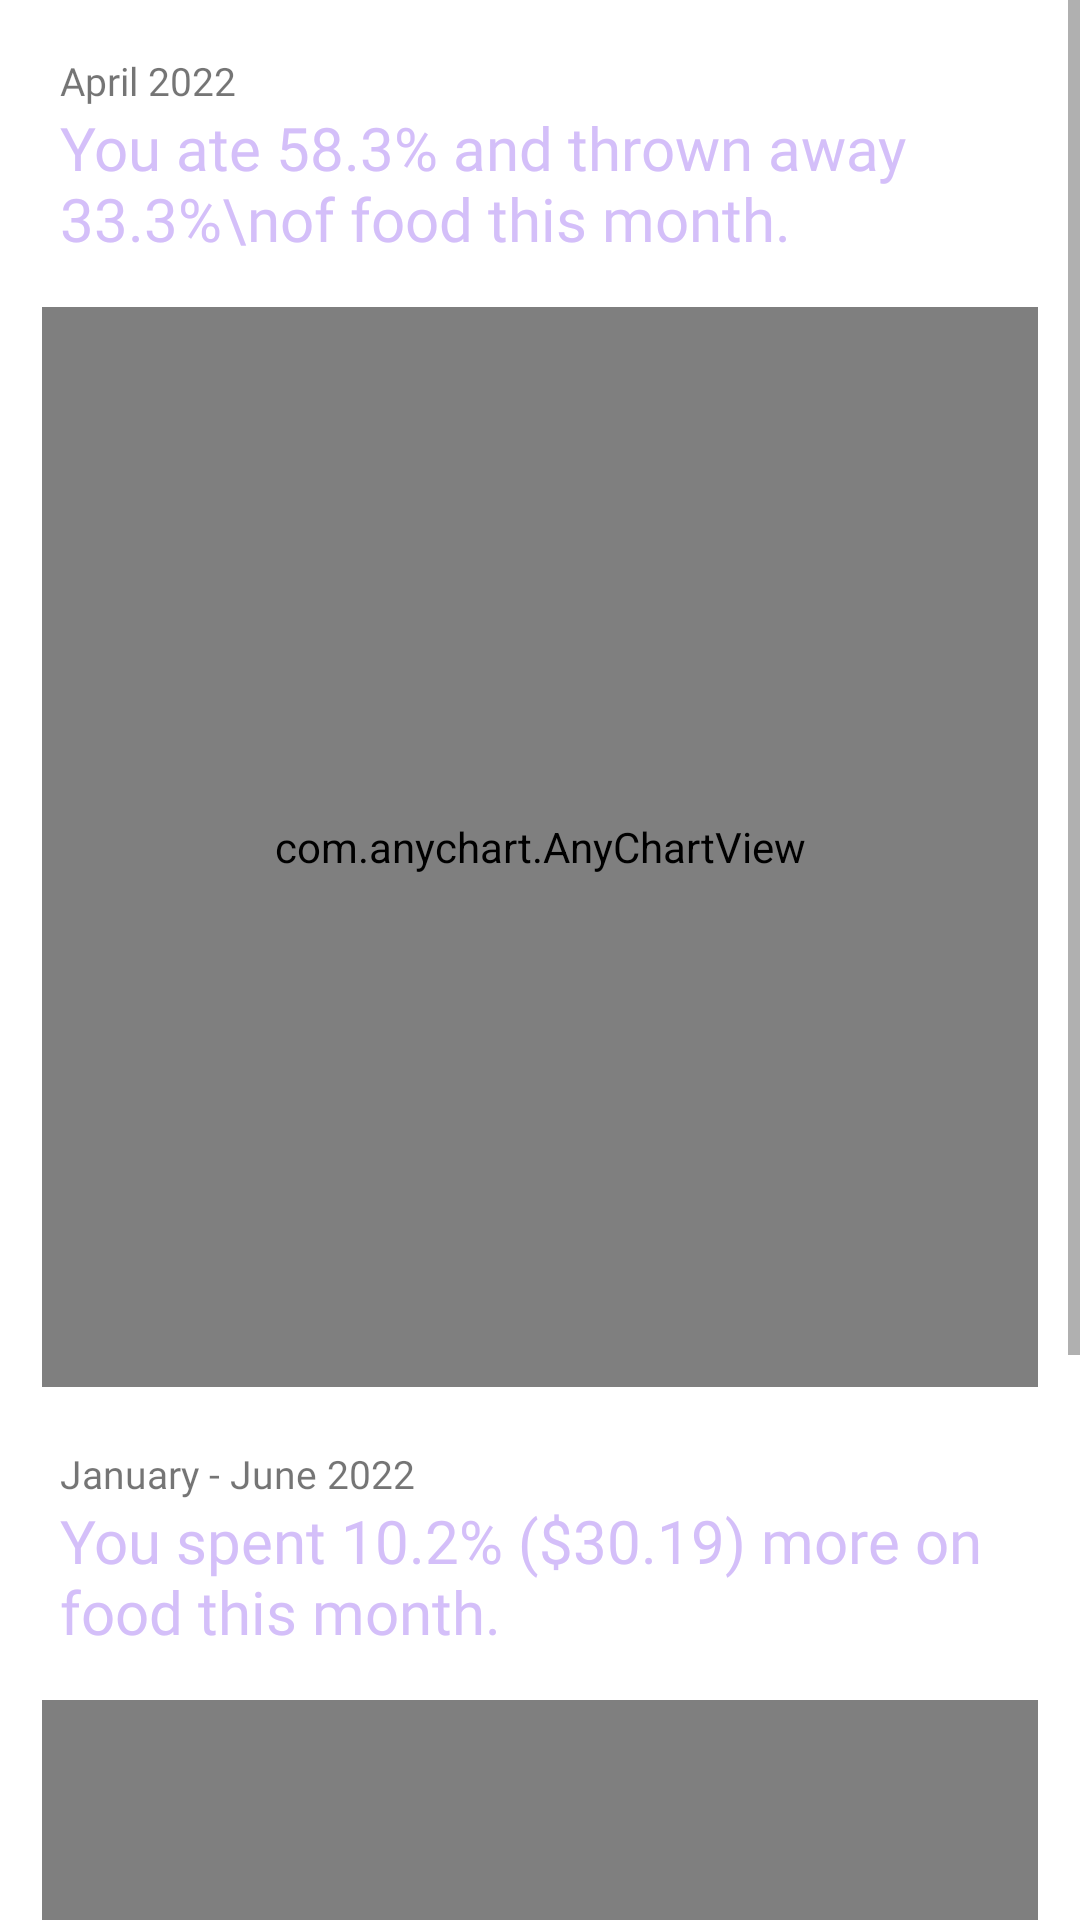

Android layout source for this screen:
<!-- AndroidManifest.xml: application theme Theme.TheStockers -->
<!-- res/layout/fragment_summary.xml -->
<?xml version="1.0" encoding="utf-8"?>
<androidx.constraintlayout.widget.ConstraintLayout xmlns:android="http://schemas.android.com/apk/res/android"
    xmlns:app="http://schemas.android.com/apk/res-auto"
    xmlns:tools="http://schemas.android.com/tools"
    android:layout_width="match_parent"
    android:layout_height="match_parent"
    tools:context=".SummaryFragment">

    <ScrollView
        android:layout_width="match_parent"
        android:layout_height="match_parent"
        app:layout_constraintBottom_toBottomOf="parent"
        app:layout_constraintStart_toStartOf="parent"
        app:layout_constraintTop_toTopOf="parent">

        <LinearLayout
            android:layout_width="match_parent"
            android:layout_height="match_parent"
            android:orientation="vertical"
            android:paddingBottom="80dp">

            <TextView
                android:id="@+id/textView1"
                android:layout_width="wrap_content"
                android:layout_height="wrap_content"
                android:layout_marginStart="20dp"
                android:layout_marginTop="18dp"
                android:fontFamily="@font/alata"
                android:text="April 2022"
                android:textSize="13sp"
                app:layout_constraintEnd_toEndOf="parent"
                app:layout_constraintHorizontal_bias="0.498"
                app:layout_constraintStart_toStartOf="parent"
                app:layout_constraintTop_toTopOf="parent" />

            <TextView
            android:id="@+id/textView2"
            android:layout_width="wrap_content"
            android:layout_height="wrap_content"
            android:fontFamily="@font/alata"
            android:text="You ate 58.3% and thrown away 33.3%\nof food this month."
            android:textSize="20sp"
            android:textColor="@color/purple_200"
            app:layout_constraintEnd_toEndOf ="parent"
            app:layout_constraintHorizontal_bias="0.485"
            app:layout_constraintStart_toStartOf="parent"
            app:layout_constraintTop_toBottomOf="@+id/textView1"
                android:layout_marginStart="20dp"/>

            <com.anychart.AnyChartView
                android:id="@+id/pie_chart_view"
                android:layout_width="match_parent"
                android:layout_height="360dp"
                android:layout_marginTop="16dp"
                android:layout_marginEnd="14dp"
                android:layout_marginStart="14dp">

            </com.anychart.AnyChartView>
            <TextView
                android:id="@+id/textView3"
                android:layout_width="wrap_content"
                android:layout_height="wrap_content"
                android:layout_marginStart="20dp"
                android:layout_marginTop="20dp"
                android:fontFamily="@font/alata"
                android:text="January - June 2022"
                android:textSize="13sp"
                app:layout_constraintEnd_toEndOf="parent"
                app:layout_constraintHorizontal_bias="0.498"
                app:layout_constraintStart_toStartOf="parent"
                app:layout_constraintTop_toTopOf="parent" />

            <TextView
                android:id="@+id/textView4"
                android:layout_width="wrap_content"
                android:layout_height="wrap_content"
                android:fontFamily="@font/alata"
                android:text="You spent 10.2% ($30.19) more on food this month."
                android:textSize="20sp"
                android:textColor="@color/purple_200"
                app:layout_constraintEnd_toEndOf ="parent"
                app:layout_constraintHorizontal_bias="0.485"
                app:layout_constraintStart_toStartOf="parent"
                app:layout_constraintTop_toBottomOf="@+id/textView1"
                android:layout_marginStart="20dp"/>

            <com.anychart.AnyChartView
                android:id="@+id/line_graph_view"
                android:layout_width="match_parent"
                android:layout_height="260dp"
                android:layout_marginStart="14dp"
                android:layout_marginTop="16dp"
                android:layout_marginEnd="14dp">
            </com.anychart.AnyChartView>

        </LinearLayout>

    </ScrollView>

</androidx.constraintlayout.widget.ConstraintLayout>
<!-- resources referenced by this layout -->
<resources>
  <color name="purple_200">#D4BFF9</color>
  <style name="Theme.TheStockers" parent="Theme.MaterialComponents.DayNight.DarkActionBar">
          
          <item name="colorPrimary">@color/purple_500</item>
          <item name="colorPrimaryDark">@color/pastel_green</item>
          <item name="colorPrimaryVariant">@color/purple_700</item>
          <item name="colorOnPrimary">@color/pastel_green</item>
          
          <item name="colorSecondary">@color/purple_200</item>
          <item name="colorSecondaryVariant">@color/black_shade_2</item>
          <item name="colorOnSecondary">@color/black_shade_1</item>
          
          <item name="android:statusBarColor" tools:targetApi="l">?attr/colorPrimaryVariant</item>
          
      </style>
  <color name="purple_500">#8148FF</color>
  <color name="pastel_green">#e6f5ec</color>
  <color name="purple_700">#467c8a</color>
  <color name="black_shade_2">#474747</color>
  <color name="black_shade_1">#292D36</color>
</resources>
